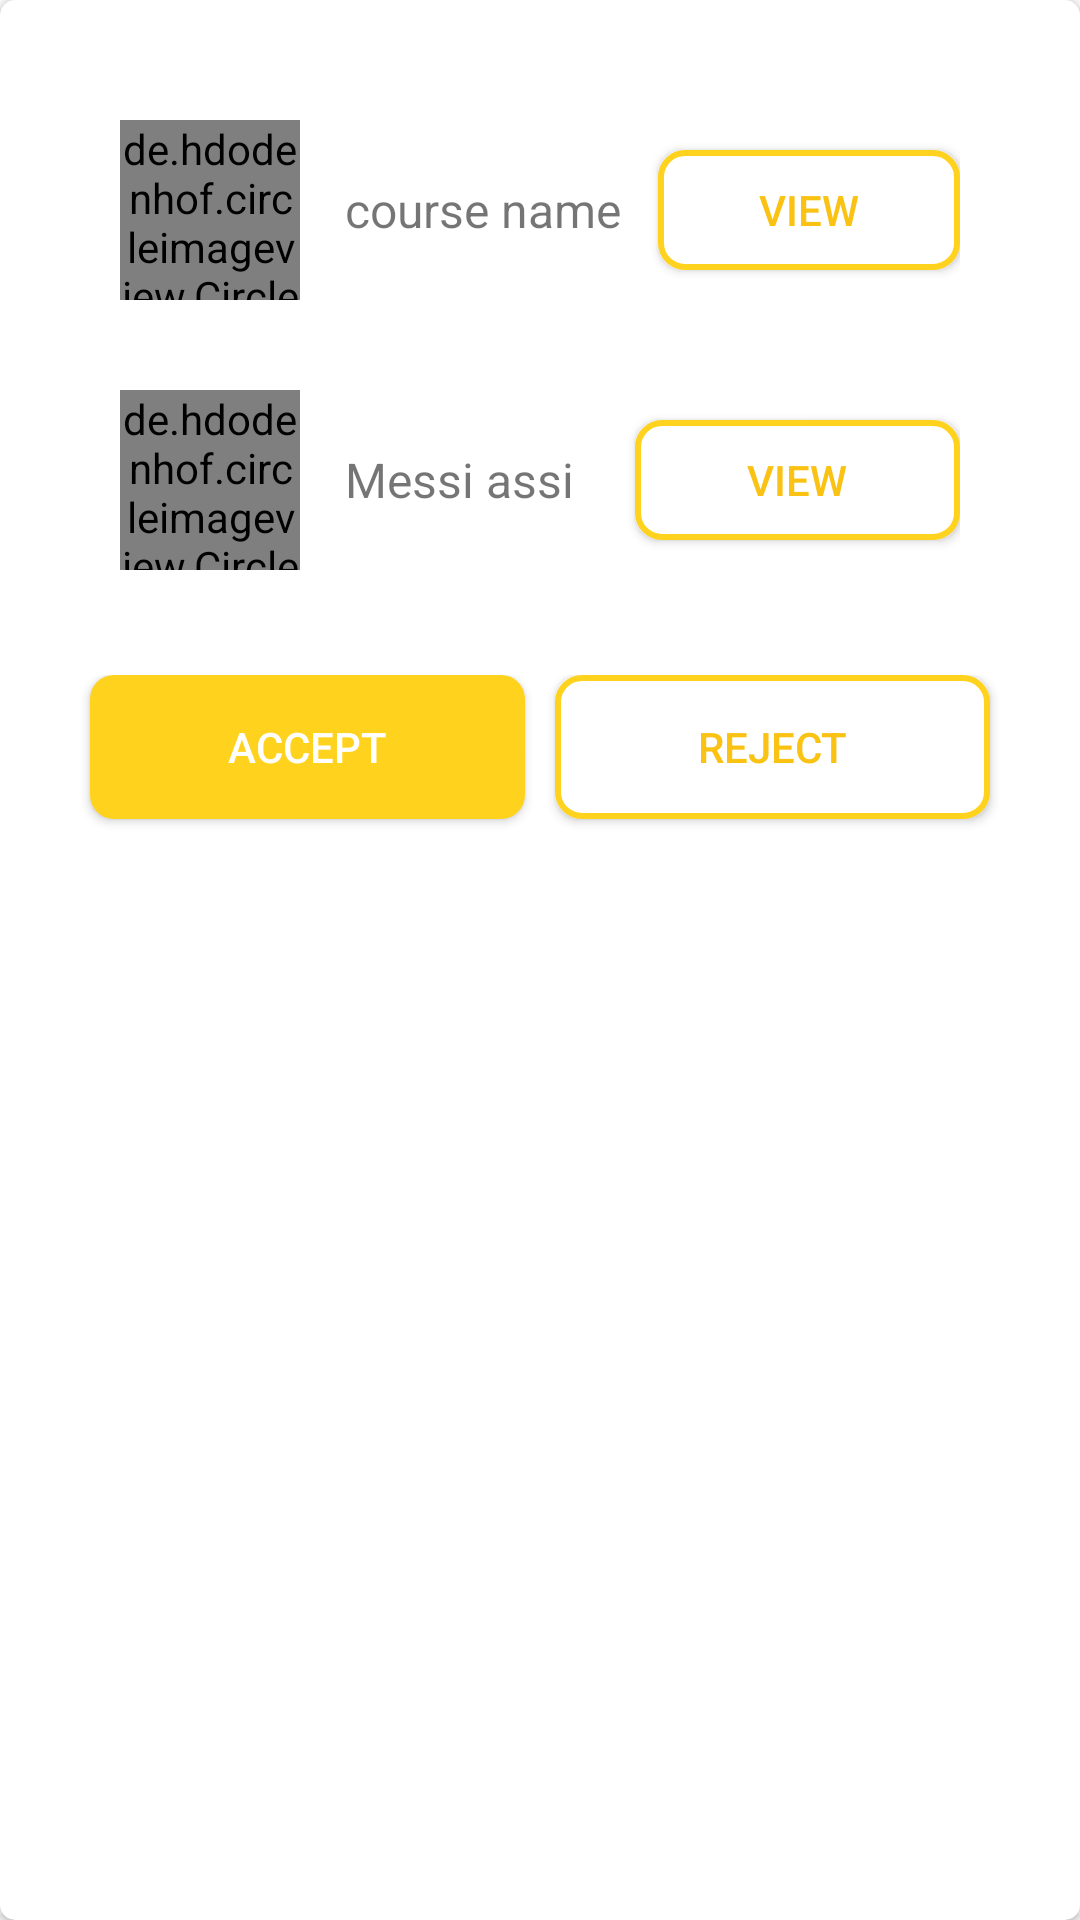

The Android layout XML behind this screen, and the referenced resources:
<!-- AndroidManifest.xml: application theme Theme.AndroidLABproject -->
<!-- res/layout/card_take_decisions.xml -->
<?xml version="1.0" encoding="utf-8"?>
<androidx.cardview.widget.CardView xmlns:android="http://schemas.android.com/apk/res/android"
    xmlns:card_view="http://schemas.android.com/apk/res-auto"
    android:id="@+id/card_view"
    android:layout_width="match_parent"
    android:layout_height="wrap_content"
    android:layout_margin="10dp"
    card_view:cardCornerRadius="5dp"
    card_view:cardElevation="1.5dp">

    <LinearLayout
        android:layout_width="match_parent"
        android:layout_height="match_parent"
        android:orientation="vertical"
        android:padding="25dp">

        <LinearLayout
            android:layout_width="match_parent"
            android:layout_height="wrap_content"
            android:gravity="center_vertical"
            android:orientation="horizontal"
            android:padding="15dp">

            <de.hdodenhof.circleimageview.CircleImageView
                android:id="@+id/courseImage"
                android:layout_width="60dp"
                android:layout_height="60dp"
                android:src="@drawable/messi" />

            <TextView
                android:id="@+id/coursetxtName"
                android:layout_width="wrap_content"
                android:layout_height="wrap_content"
                android:layout_marginStart="15dp"
                android:layout_weight="1"
                android:text="course name"
                android:textSize="16sp" />

            <Button
                android:id="@+id/courseButton"
                android:layout_width="wrap_content"
                android:layout_height="40dp"
                android:layout_weight="1"
                android:background="@drawable/btn_style"
                android:text="View"
                android:textColor="@color/color1"/>

        </LinearLayout>

        <LinearLayout
            android:layout_width="match_parent"
            android:layout_height="wrap_content"
            android:gravity="center_vertical"
            android:orientation="horizontal"
            android:padding="15dp">

            <de.hdodenhof.circleimageview.CircleImageView
                android:id="@+id/traineeImage"
                android:layout_width="60dp"
                android:layout_height="60dp"
                android:src="@drawable/messi" />

            <TextView
                android:id="@+id/traineetxtName"
                android:layout_width="wrap_content"
                android:layout_height="wrap_content"
                android:layout_marginStart="15dp"
                android:layout_weight="1"
                android:text="Messi assi"
                android:textSize="16sp" />

            <Button
                android:id="@+id/traineeButton"
                android:layout_width="wrap_content"
                android:layout_height="40dp"
                android:layout_weight="1"
                android:background="@drawable/btn_style"
                android:text="View"
                android:textColor="@color/color1"/>

        </LinearLayout>

        <LinearLayout
            android:layout_width="match_parent"
            android:layout_height="match_parent"
            android:layout_marginTop="20dp"
            android:orientation="horizontal">

            <Button
                android:id="@+id/acceptButton"
                android:layout_width="wrap_content"
                android:layout_height="wrap_content"
                android:layout_marginHorizontal="5dp"
                android:layout_weight="1"
                android:background="@drawable/btn_style_active"
                android:text="Accept"
                android:textColor="@color/white" />

            <Button
                android:id="@+id/rejectButton"
                android:layout_width="wrap_content"
                android:layout_height="wrap_content"
                android:layout_marginHorizontal="5dp"
                android:layout_weight="1"
                android:background="@drawable/btn_style"
                android:text="Reject"
                android:textColor="@color/color1"/>
        </LinearLayout>

    </LinearLayout>

</androidx.cardview.widget.CardView>
<!-- resources referenced by this layout -->
<resources>
  <color name="color1">#FAC213</color>
  <color name="white">#FFFFFFFF</color>
  <!-- drawable btn_style (drawable) -->
  <?xml version="1.0" encoding="utf-8"?>
  <selector xmlns:android="http://schemas.android.com/apk/res/android">
      <item>
          <shape android:shape="rectangle">
              
              <stroke
                  android:color="@color/color2"
              android:width="2dp" />
  
              
              <corners
                  android:radius="8dp" />
  
              
              <solid
                  android:color="@color/white" />
          </shape>
      </item>
  </selector>
  <!-- drawable btn_style_active (drawable) -->
  <?xml version="1.0" encoding="utf-8"?>
  <selector xmlns:android="http://schemas.android.com/apk/res/android">
      <item>
          <shape android:shape="rectangle">
              
  
  
  
  
              
              <corners
                  android:radius="8dp" />
  
              
              <solid
                  android:color="@color/color2" />
          </shape>
      </item>
  </selector>
  <!-- drawable messi: jpeg bitmap (drawable, 7683 bytes) -->
  <style name="Theme.AndroidLABproject" parent="Theme.AppCompat.Light.NoActionBar">
          
          <item name="colorPrimary">@color/color2</item>
          <item name="colorPrimaryVariant">@color/color1</item>
          <item name="colorOnPrimary">@color/white</item>
          
          <item name="colorSecondary">@color/teal_200</item>
          <item name="colorSecondaryVariant">@color/teal_700</item>
          <item name="colorOnSecondary">@color/black</item>
          
          <item name="android:statusBarColor">@color/white</item>
          
      </style>
  <color name="color2">#FFD31D</color>
  <color name="teal_200">#A7EDE7</color>
  <color name="teal_700">#45CFDD</color>
  <color name="black">#FF000000</color>
</resources>
